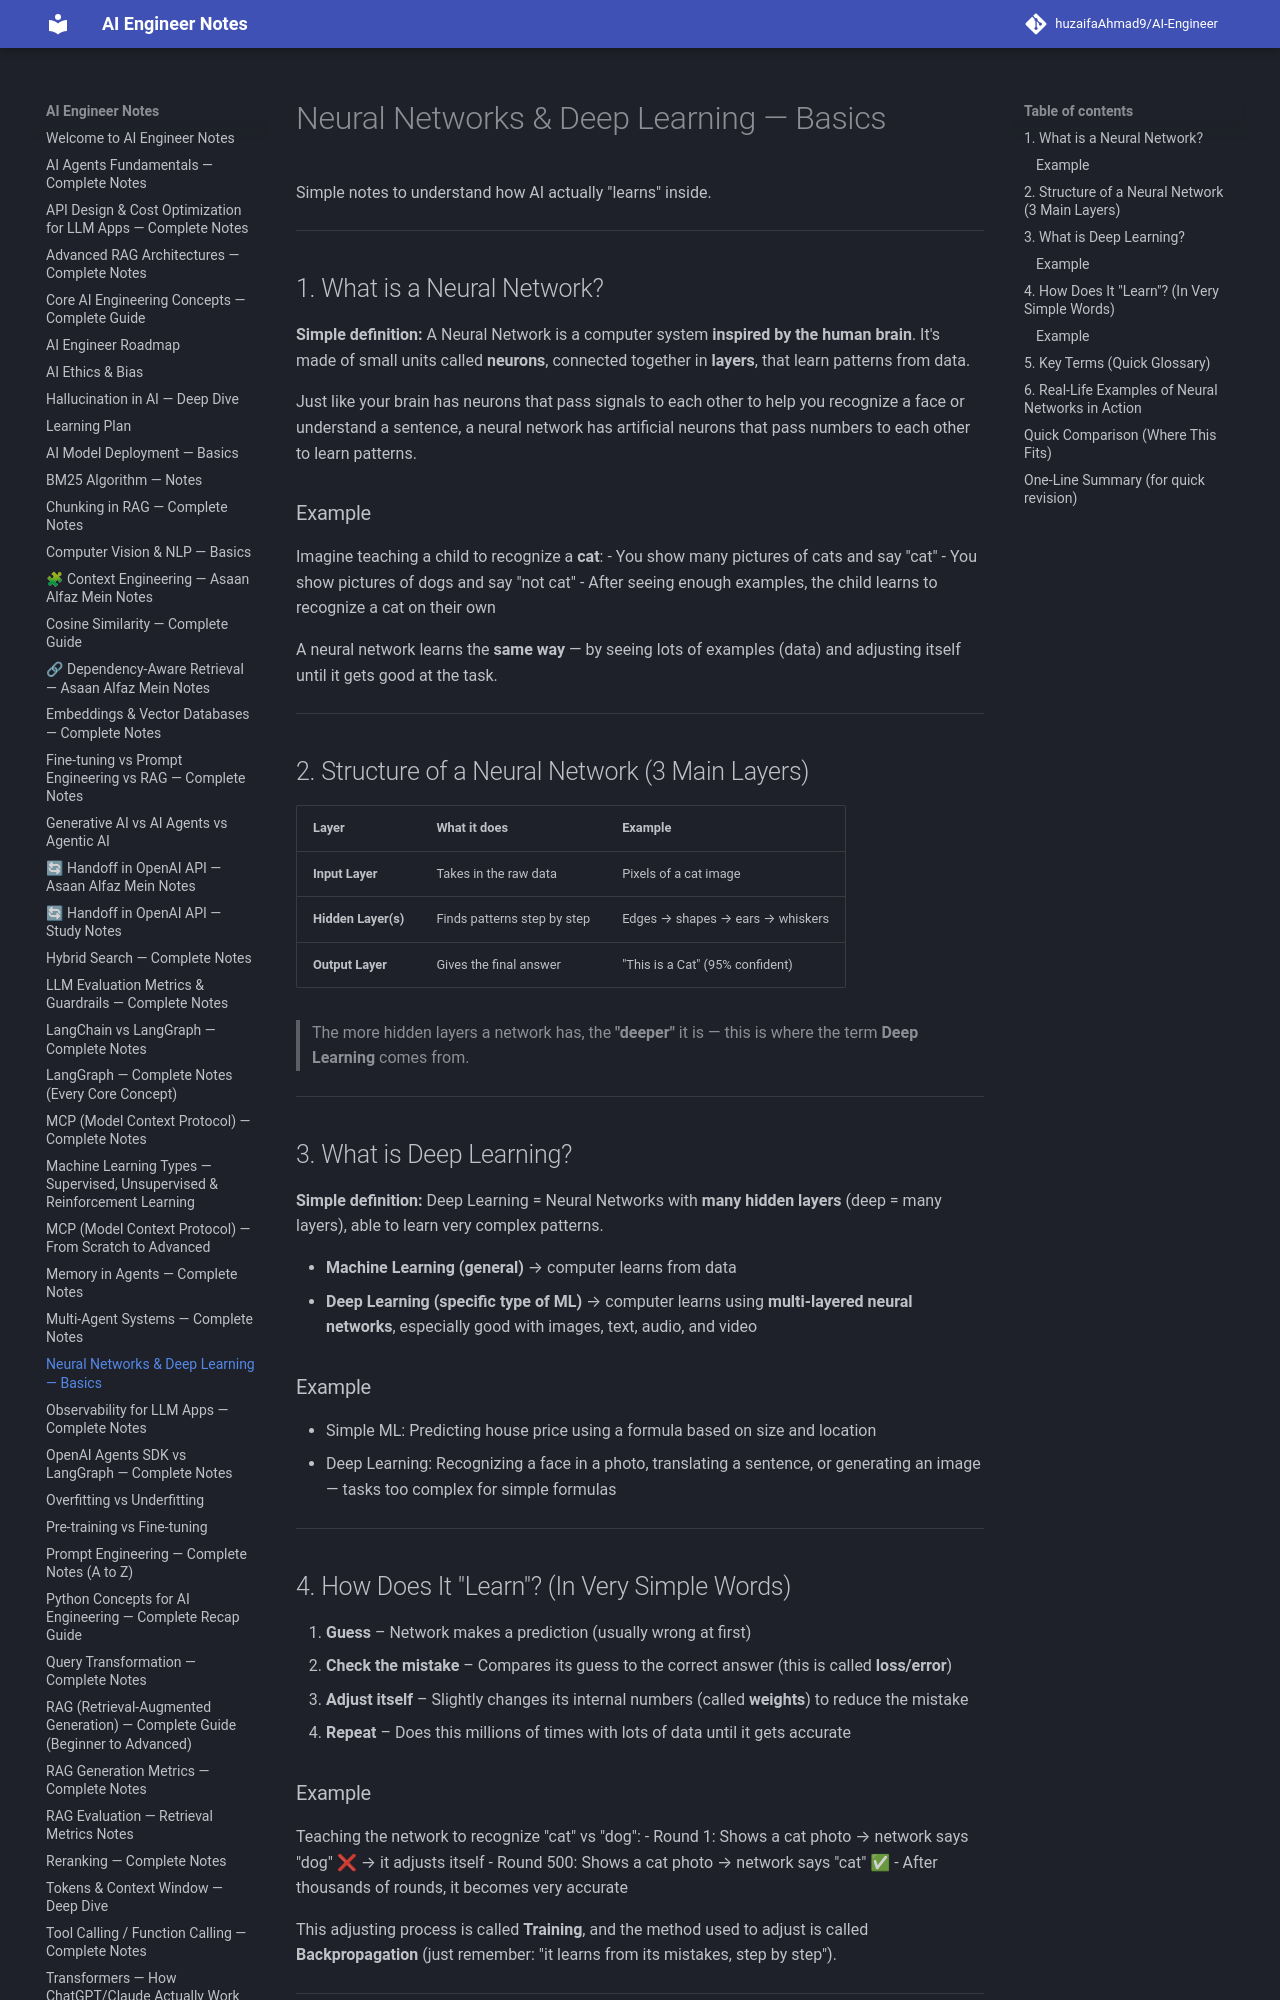

repository: huzaifaglixen-dotcom/Notes · page: Neural-Networks-Deep-Learning-Basics/index.html · generator: mkdocs

# Neural Networks & Deep Learning — Basics

Simple notes to understand how AI actually "learns" inside.

---

## 1. What is a Neural Network?

**Simple definition:** A Neural Network is a computer system **inspired by the human brain**. It's made of small units called **neurons**, connected together in **layers**, that learn patterns from data.

Just like your brain has neurons that pass signals to each other to help you recognize a face or understand a sentence, a neural network has artificial neurons that pass numbers to each other to learn patterns.

### Example
Imagine teaching a child to recognize a **cat**:
- You show many pictures of cats and say "cat"
- You show pictures of dogs and say "not cat"
- After seeing enough examples, the child learns to recognize a cat on their own

A neural network learns the **same way** — by seeing lots of examples (data) and adjusting itself until it gets good at the task.

---

## 2. Structure of a Neural Network (3 Main Layers)

| Layer | What it does | Example |
|---|---|---|
| **Input Layer** | Takes in the raw data | Pixels of a cat image |
| **Hidden Layer(s)** | Finds patterns step by step | Edges → shapes → ears → whiskers |
| **Output Layer** | Gives the final answer | "This is a Cat" (95% confident) |

> The more hidden layers a network has, the **"deeper"** it is — this is where the term **Deep Learning** comes from.

---

## 3. What is Deep Learning?

**Simple definition:** Deep Learning = Neural Networks with **many hidden layers** (deep = many layers), able to learn very complex patterns.

- **Machine Learning (general)** → computer learns from data
- **Deep Learning (specific type of ML)** → computer learns using **multi-layered neural networks**, especially good with images, text, audio, and video

### Example
- Simple ML: Predicting house price using a formula based on size and location
- Deep Learning: Recognizing a face in a photo, translating a sentence, or generating an image — tasks too complex for simple formulas

---

## 4. How Does It "Learn"? (In Very Simple Words)

1. **Guess** – Network makes a prediction (usually wrong at first)
2. **Check the mistake** – Compares its guess to the correct answer (this is called **loss/error**)
3. **Adjust itself** – Slightly changes its internal numbers (called **weights**) to reduce the mistake
4. **Repeat** – Does this millions of times with lots of data until it gets accurate
